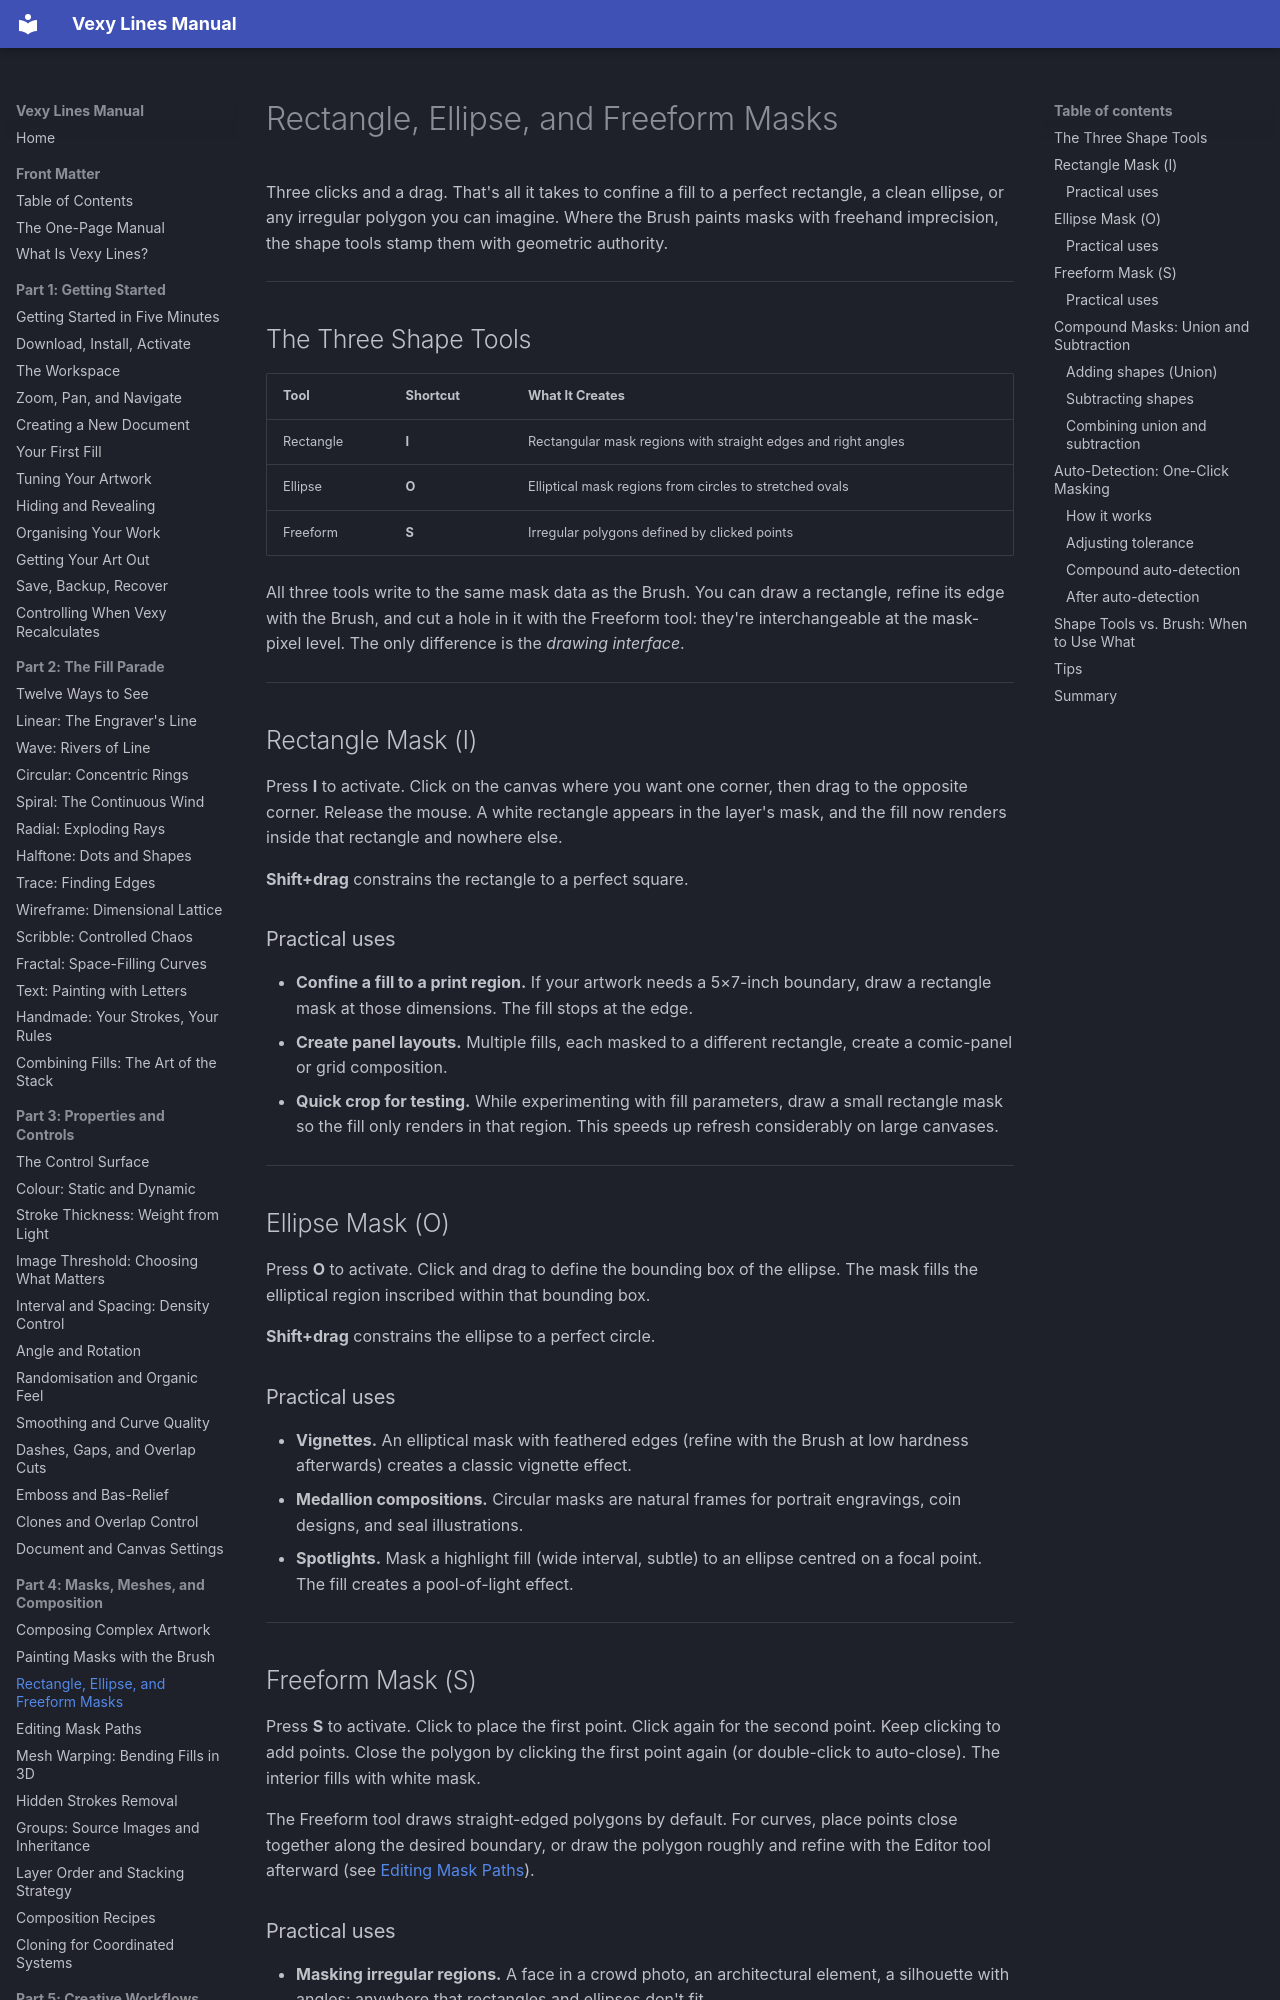

repository: vexyart/vexy-lines · page: 403-shape-masks/index.html · generator: mkdocs

# Rectangle, Ellipse, and Freeform Masks

Three clicks and a drag. That's all it takes to confine a fill to a perfect rectangle, a clean ellipse, or any irregular polygon you can imagine. Where the Brush paints masks with freehand imprecision, the shape tools stamp them with geometric authority.

---

## The Three Shape Tools

| Tool | Shortcut | What It Creates |
|------|----------|----------------|
| Rectangle | **I** | Rectangular mask regions with straight edges and right angles |
| Ellipse | **O** | Elliptical mask regions from circles to stretched ovals |
| Freeform | **S** | Irregular polygons defined by clicked points |

All three tools write to the same mask data as the Brush. You can draw a rectangle, refine its edge with the Brush, and cut a hole in it with the Freeform tool: they're interchangeable at the mask-pixel level. The only difference is the *drawing interface*.

---

## Rectangle Mask (I)

Press **I** to activate. Click on the canvas where you want one corner, then drag to the opposite corner. Release the mouse. A white rectangle appears in the layer's mask, and the fill now renders inside that rectangle and nowhere else.

**Shift+drag** constrains the rectangle to a perfect square.

### Practical uses

- **Confine a fill to a print region.** If your artwork needs a 5×7-inch boundary, draw a rectangle mask at those dimensions. The fill stops at the edge.
- **Create panel layouts.** Multiple fills, each masked to a different rectangle, create a comic-panel or grid composition.
- **Quick crop for testing.** While experimenting with fill parameters, draw a small rectangle mask so the fill only renders in that region. This speeds up refresh considerably on large canvases.

---

## Ellipse Mask (O)

Press **O** to activate. Click and drag to define the bounding box of the ellipse. The mask fills the elliptical region inscribed within that bounding box.

**Shift+drag** constrains the ellipse to a perfect circle.

### Practical uses

- **Vignettes.** An elliptical mask with feathered edges (refine with the Brush at low hardness afterwards) creates a classic vignette effect.
- **Medallion compositions.** Circular masks are natural frames for portrait engravings, coin designs, and seal illustrations.
- **Spotlights.** Mask a highlight fill (wide interval, subtle) to an ellipse centred on a focal point. The fill creates a pool-of-light effect.

---

## Freeform Mask (S)

Press **S** to activate. Click to place the first point. Click again for the second point. Keep clicking to add points. Close the polygon by clicking the first point again (or double-click to auto-close). The interior fills with white mask.

The Freeform tool draws straight-edged polygons by default. For curves, place points close together along the desired boundary, or draw the polygon roughly and refine with the Editor tool afterward (see [Editing Mask Paths](404-refining-masks.md)).
